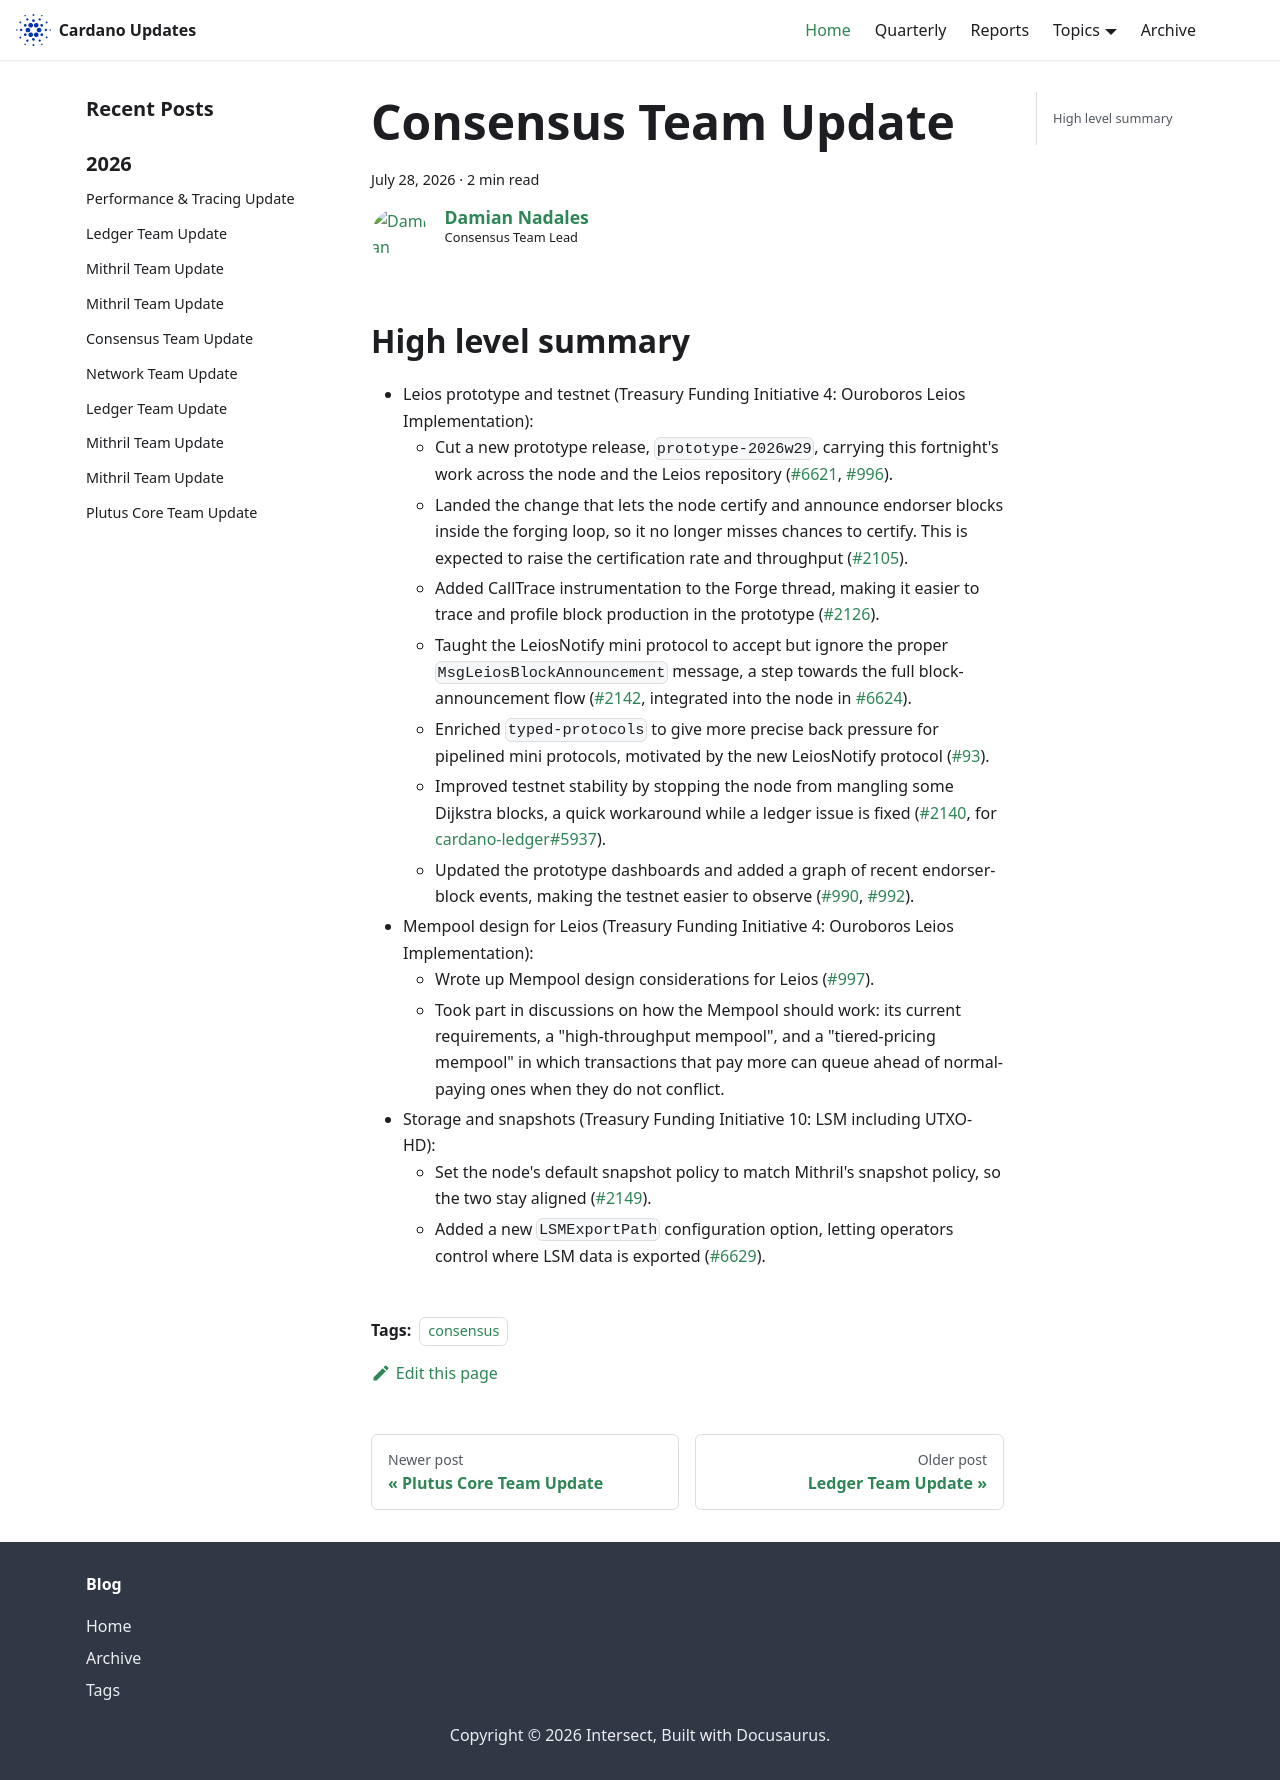

repository: IntersectMBO/cardano-updates · page: 2026-07-28-consensus/index.html · generator: docusaurus

---
title: Consensus Team Update
slug: 2026-07-28-consensus
authors: dnadales
tags: [consensus]
hide_table_of_contents: false
---

## High level summary

- Leios prototype and testnet (Treasury Funding Initiative 4: Ouroboros Leios Implementation):
    - Cut a new prototype release, `prototype-2026w29`, carrying this fortnight's work across the node and the Leios repository ([#6621](https://github.com/IntersectMBO/cardano-node/pull/6621), [#996](https://github.com/input-output-hk/ouroboros-leios/pull/996)).
    - Landed the change that lets the node certify and announce endorser blocks inside the forging loop, so it no longer misses chances to certify. This is expected to raise the certification rate and throughput ([#2105](https://github.com/IntersectMBO/ouroboros-consensus/pull/2105)).
    - Added CallTrace instrumentation to the Forge thread, making it easier to trace and profile block production in the prototype ([#2126](https://github.com/IntersectMBO/ouroboros-consensus/pull/2126)).
    - Taught the LeiosNotify mini protocol to accept but ignore the proper `MsgLeiosBlockAnnouncement` message, a step towards the full block-announcement flow ([#2142](https://github.com/IntersectMBO/ouroboros-consensus/pull/2142), integrated into the node in [#6624](https://github.com/IntersectMBO/cardano-node/pull/6624)).
    - Enriched `typed-protocols` to give more precise back pressure for pipelined mini protocols, motivated by the new LeiosNotify protocol ([#93](https://github.com/IntersectMBO/typed-protocols/pull/93)).
    - Improved testnet stability by stopping the node from mangling some Dijkstra blocks, a quick workaround while a ledger issue is fixed ([#2140](https://github.com/IntersectMBO/ouroboros-consensus/pull/2140), for [cardano-ledger#5937](https://github.com/IntersectMBO/cardano-ledger/issues/5937)).
    - Updated the prototype dashboards and added a graph of recent endorser-block events, making the testnet easier to observe ([#990](https://github.com/input-output-hk/ouroboros-leios/pull/990), [#992](https://github.com/input-output-hk/ouroboros-leios/pull/992)).
- Mempool design for Leios (Treasury Funding Initiative 4: Ouroboros Leios Implementation):
    - Wrote up Mempool design considerations for Leios ([#997](https://github.com/input-output-hk/ouroboros-leios/pull/997)).
    - Took part in discussions on how the Mempool should work: its current requirements, a "high-throughput mempool", and a "tiered-pricing mempool" in which transactions that pay more can queue ahead of normal-paying ones when they do not conflict.
- Storage and snapshots (Treasury Funding Initiative 10: LSM including UTXO-HD):
    - Set the node's default snapshot policy to match Mithril's snapshot policy, so the two stay aligned ([#2149](https://github.com/IntersectMBO/ouroboros-consensus/pull/2149)).
    - Added a new `LSMExportPath` configuration option, letting operators control where LSM data is exported ([#6629](https://github.com/IntersectMBO/cardano-node/pull/6629)).
